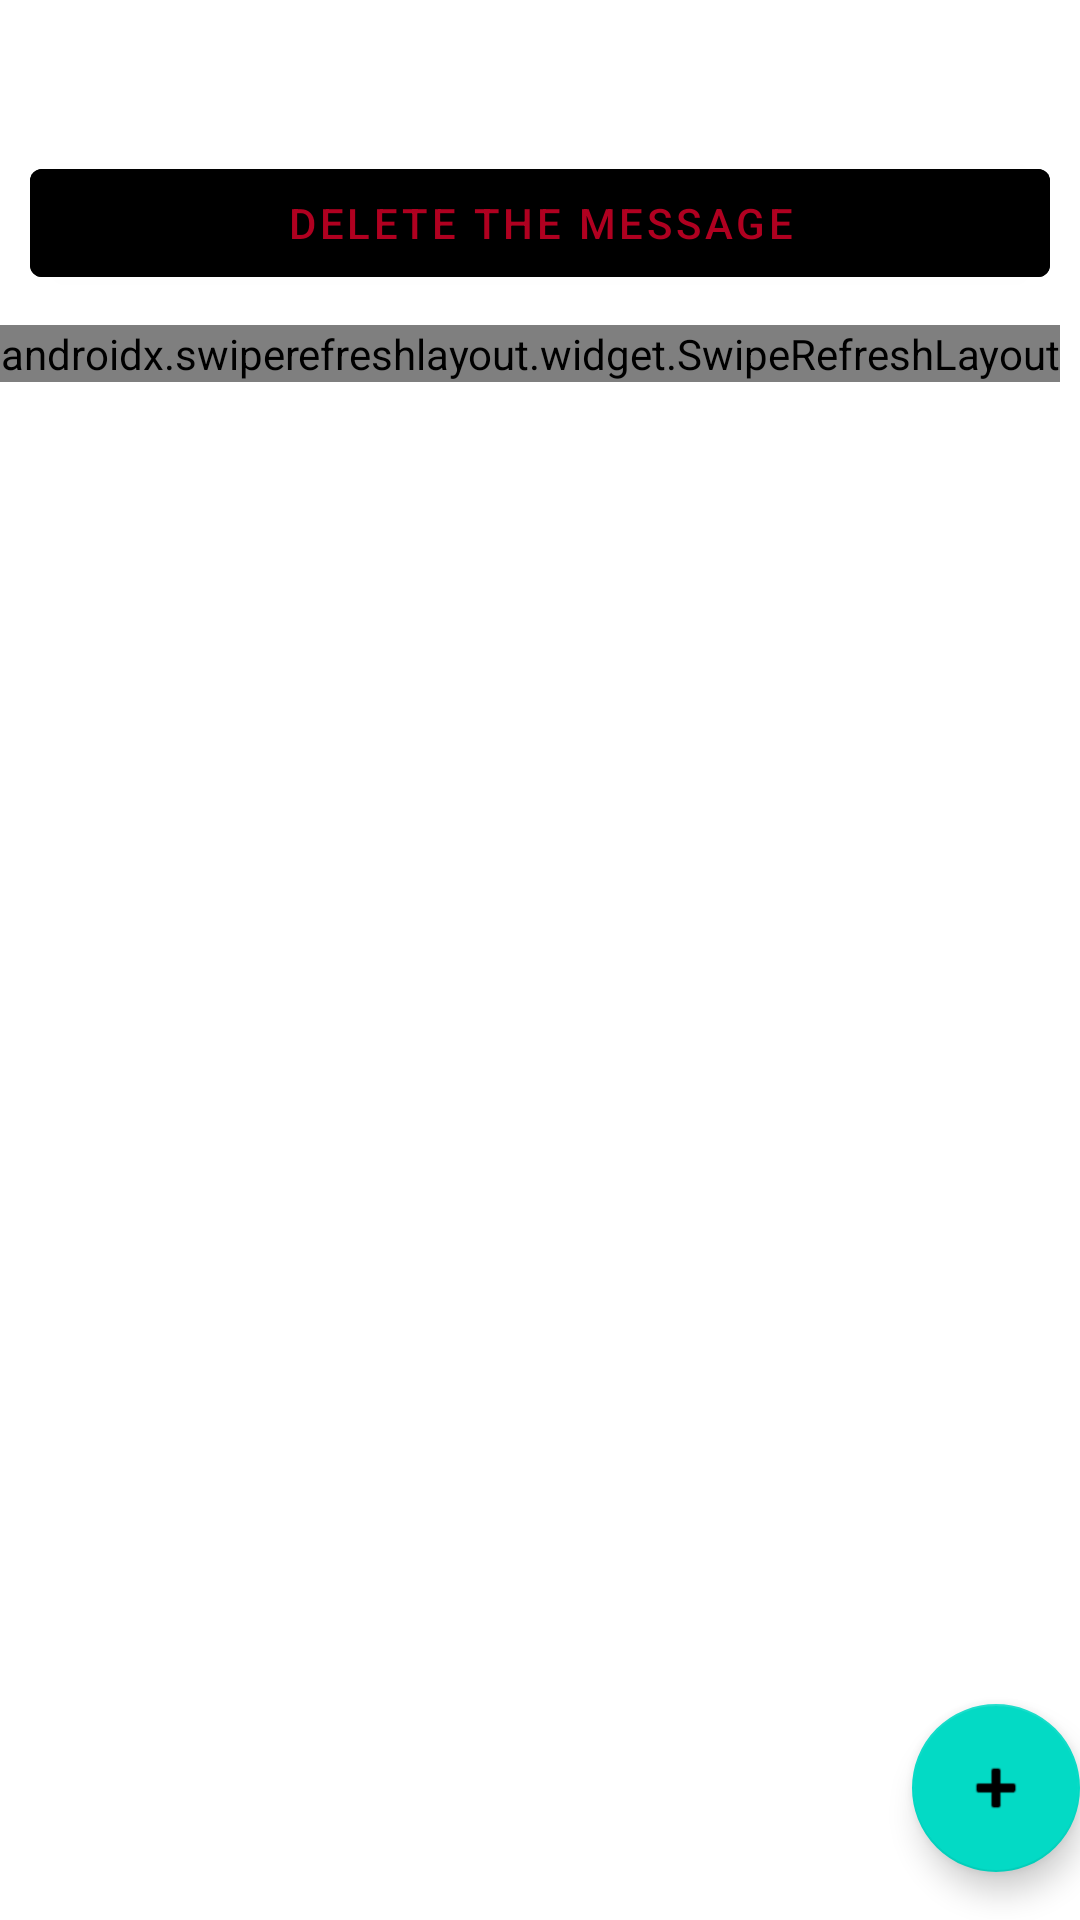

Write the Android layout XML for this screen, with the resource values it uses.
<!-- AndroidManifest.xml: application theme Theme.ObligatoriskTwisterMD -->
<!-- res/layout/fragment_comments.xml -->
<?xml version="1.0" encoding="utf-8"?>
<FrameLayout xmlns:android="http://schemas.android.com/apk/res/android"
    xmlns:app="http://schemas.android.com/apk/res-auto"
    xmlns:tools="http://schemas.android.com/tools"
    android:orientation="vertical"
    android:layout_width="match_parent"
    android:layout_height="match_parent"
    tools:context=".CommentFragment">

    <LinearLayout
        android:layout_width="match_parent"
        android:layout_height="match_parent"
        android:orientation="vertical">
        <TextView
        android:id="@+id/messageText"
        android:layout_width="match_parent"
        android:layout_height="wrap_content"
        android:textSize="30sp"
        android:text=""/>

        <LinearLayout
        android:layout_width="match_parent"
        android:layout_height="wrap_content">


        <Button
            android:id="@+id/button_delete"
            android:layout_width="match_parent"
            android:layout_height="wrap_content"
            android:layout_margin="10dp"
            android:text="Delete The Message"
            android:textColor="@color/design_default_color_error"
            android:backgroundTint="@color/black"/>
        </LinearLayout>

        <androidx.swiperefreshlayout.widget.SwipeRefreshLayout
            android:id="@+id/swipeRefresh"
            android:layout_width="wrap_content"
            android:layout_height="wrap_content">

            <androidx.recyclerview.widget.RecyclerView
            android:id="@+id/commentView"
            android:layout_width="wrap_content"
            android:layout_height="wrap_content"
            app:layoutManager="androidx.recyclerview.widget.LinearLayoutManager"
            android:scrollbars="vertical">
            </androidx.recyclerview.widget.RecyclerView>

        </androidx.swiperefreshlayout.widget.SwipeRefreshLayout>

    </LinearLayout>

    <com.google.android.material.floatingactionbutton.FloatingActionButton
        android:id="@+id/fab_comment"
        android:layout_width="wrap_content"
        android:layout_height="wrap_content"
        android:layout_gravity="bottom|end"
        android:layout_marginEnd="@dimen/fab_margin"
        android:layout_marginBottom="16dp"
        app:srcCompat="@android:drawable/ic_input_add" />


</FrameLayout>
<!-- resources referenced by this layout -->
<resources>
  <style name="Theme.ObligatoriskTwisterMD" parent="Theme.MaterialComponents.DayNight.DarkActionBar">
          
          <item name="colorPrimary">@color/purple_500</item>
          <item name="colorPrimaryVariant">@color/purple_700</item>
          <item name="colorOnPrimary">@color/white</item>
          
          <item name="colorSecondary">@color/teal_200</item>
          <item name="colorSecondaryVariant">@color/teal_700</item>
          <item name="colorOnSecondary">@color/black</item>
          
          <item name="android:statusBarColor" tools:targetApi="l">?attr/colorPrimaryVariant</item>
          
      </style>
  <!-- not gathered from this repository: default colours our renderer supplied (Android Studio template values) -->
  <color name="purple_500">#FF6200EE</color>
  <color name="purple_700">#FF3700B3</color>
  <color name="teal_200">#FF03DAC5</color>
  <color name="teal_700">#FF018786</color>
  <color name="black">#FF000000</color>
  <color name="white">#FFFFFFFF</color>
</resources>
